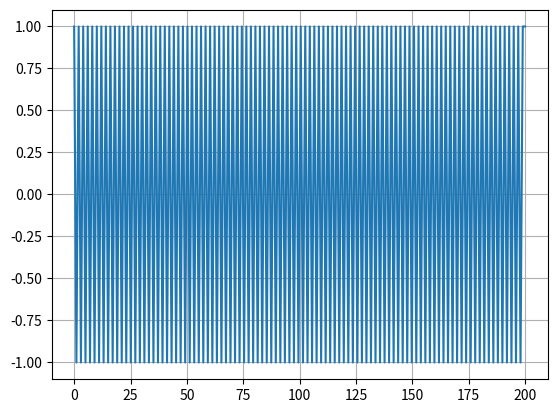

Here is the Python script that generated this plot:
from scipy import signal

import matplotlib.pyplot as plot

import numpy as np

# Sampling rate 1000 hz / second

t = np.linspace(0, 200, 200)
a = signal.square(2 * np.pi *100* t)
print(np.count_nonzero(a == 1))
plot.plot(t, a)
plot.grid()
plot.show()